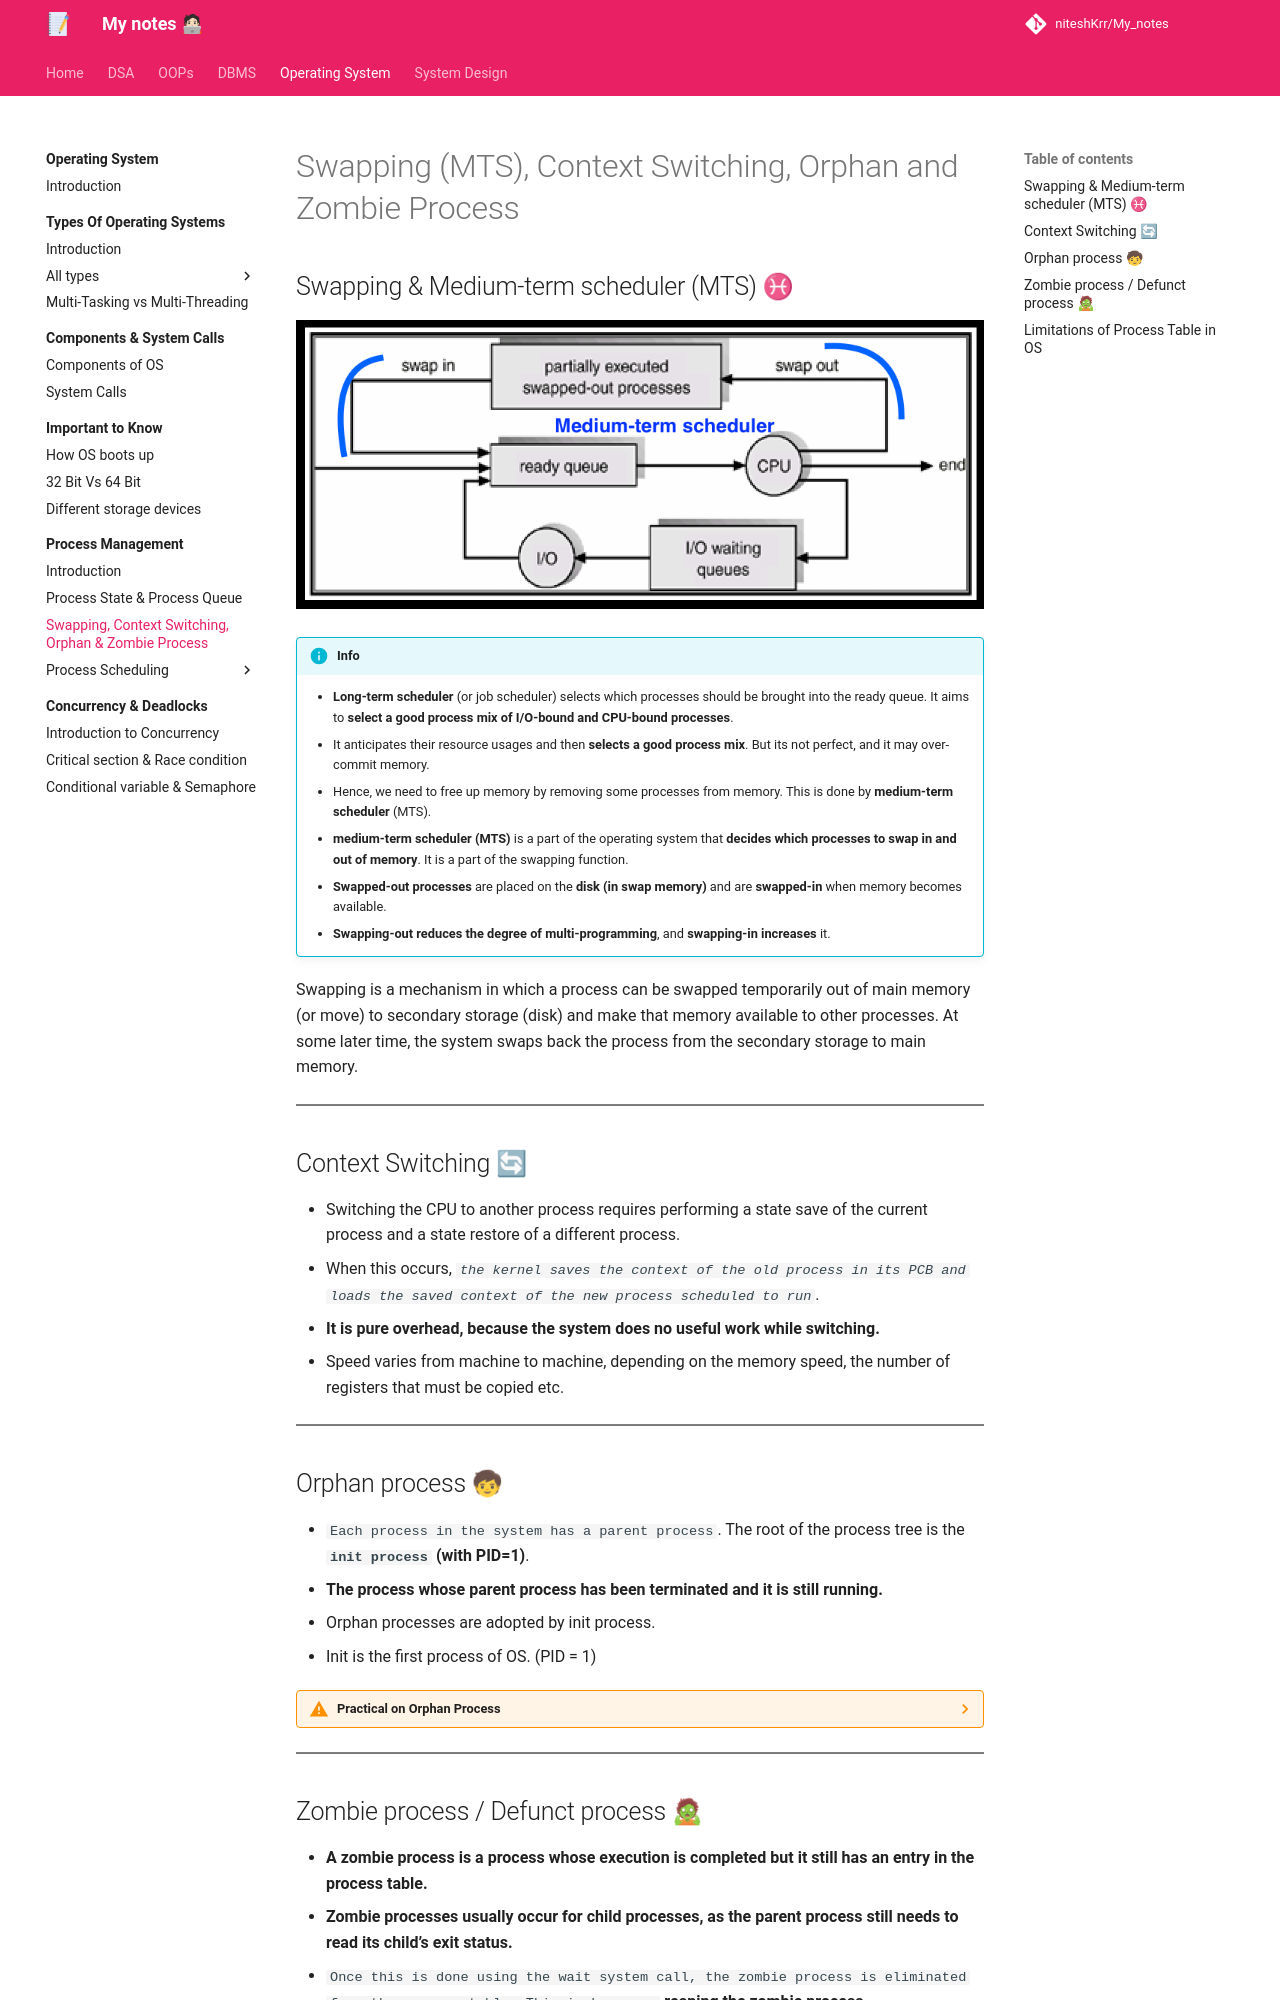

repository: niteshKrr/My_notes · page: operating_system/process_management/Swapping_ContextSwitching_Orphan_Zombie_Process/index.html · generator: mkdocs

# Swapping (MTS), Context Switching, Orphan and Zombie Process

## Swapping & Medium-term scheduler (MTS) ♓

![loading...](../../images/operating_system/process_management/medium-term-scheduler.png)


!!! info
    - **Long-term scheduler** (or job scheduler) selects which processes should be brought into the ready queue. It aims to **select a good process mix of I/O-bound and CPU-bound processes**.
    - It anticipates their resource usages and then **selects a good process mix**. But its not perfect, and it may over-commit memory. 
    - Hence, we need to free up memory by removing some processes from memory. This is done by **medium-term scheduler** (MTS).
    - **medium-term scheduler (MTS)** is a part of the operating system that **decides which processes to swap in and out of memory**. It is a part of the swapping function.
    - **Swapped-out processes** are placed on the **disk (in swap memory)** and are **swapped-in** when memory becomes available.
    - **Swapping-out** **reduces the degree of multi-programming**, and **swapping-in** **increases** it.

Swapping is a mechanism in which a process can be swapped temporarily out of main memory (or move) to secondary storage (disk) and make that memory available to other processes. At some later time, the system swaps back the process from the secondary storage to main memory.

---

## Context Switching 🔄

- Switching the CPU to another process requires performing a state save of the current process and a state restore of a different process.
- When this occurs, *`the kernel saves the context of the old process in its PCB and loads the saved context of the new process scheduled to run`*.
- **It is pure overhead, because the system does no useful work while switching.**
- Speed varies from machine to machine, depending on the memory speed, the number of registers that must be copied etc.

---

## Orphan process 🧒

- `Each process in the system has a parent process`. The root of the process tree is the **`init process` (with PID=1)**.
- **The process whose parent process has been terminated and it is still running.**
- Orphan processes are adopted by init process.
- Init is the first process of OS. (PID = 1)

??? warning "Practical on Orphan Process"
    1. Create a `orphan-script.sh` file and write the below code in it.
    ```bash
    #!/bin/bash
    sleep 200 & # this will create a child process and detach it from the parent process.
    ```
    - **Run the script** using `./orphan-script.sh` command. (`chmod +x orphan-script.sh` if permission denied)
    - In another terminal, check for the process `sleep` using `ps -al` command. Look for the `PPID` column. It should be `1` (init process).

---
